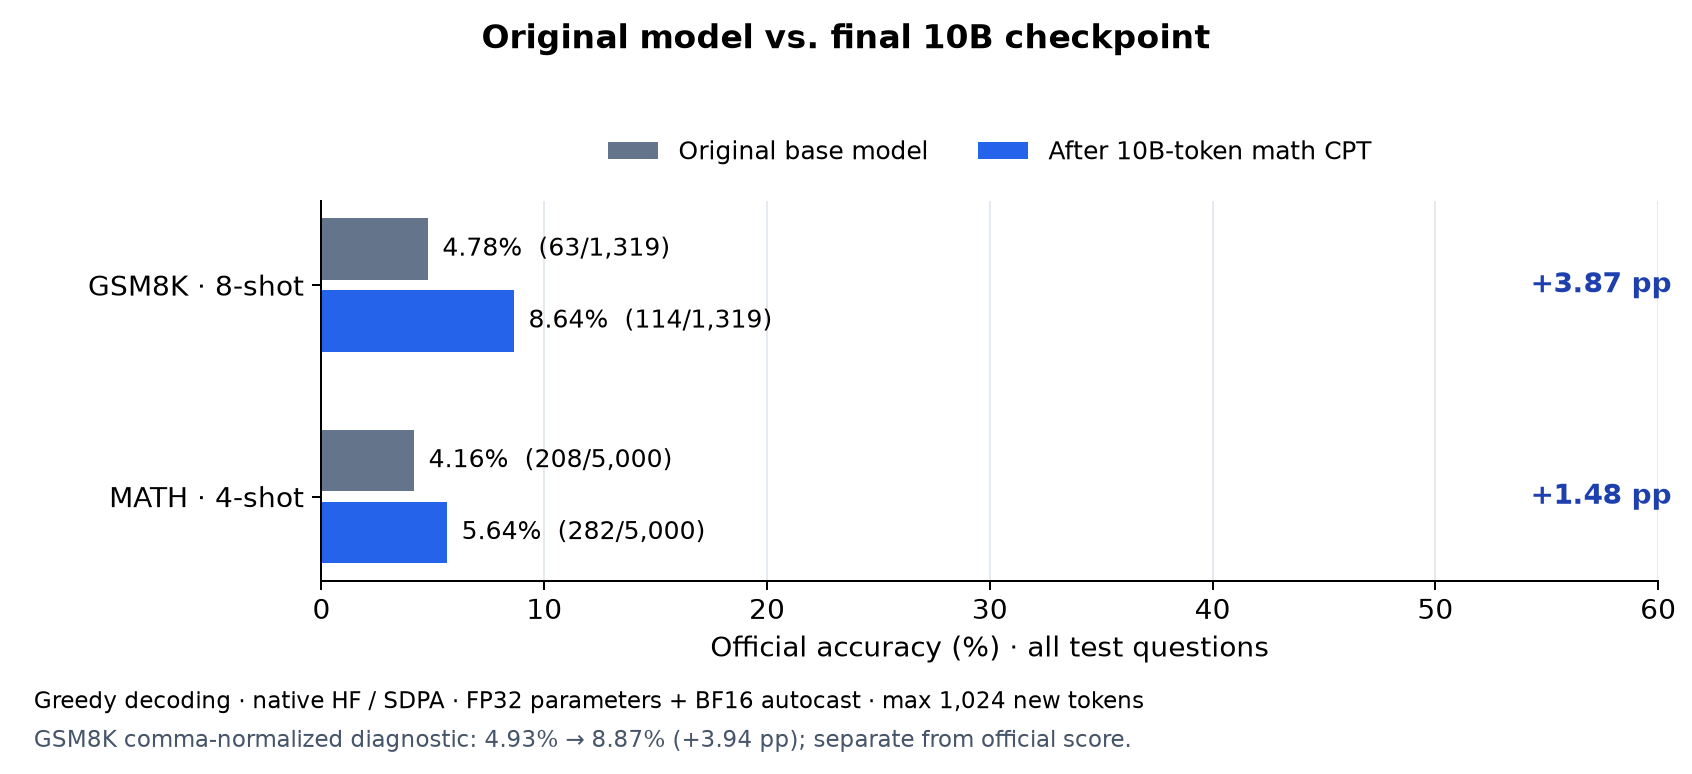

Values plotted in this chart, from the file beside it:
benchmark, score, total, base_correct, cpt_correct, base_accuracy_percent, cpt_accuracy_percent, delta_correct, delta_percentage_points, both_correct, base_only_correct, cpt_only_correct, both_wrong, improved, regressed, unchanged
gsm8k, official, 1319, 63, 114, 4.776, 8.643, 51, 3.867, 23, 40, 91, 1165, 91, 40, 1188
math, official, 5000, 208, 282, 4.16, 5.64, 74, 1.48, 65, 143, 217, 4575, 217, 143, 4640
gsm8k, comma_normalized_diagnostic, 1319, 65, 117, 4.928, 8.87, 52, 3.942, 25, 40, 92, 1162, 92, 40, 1187
